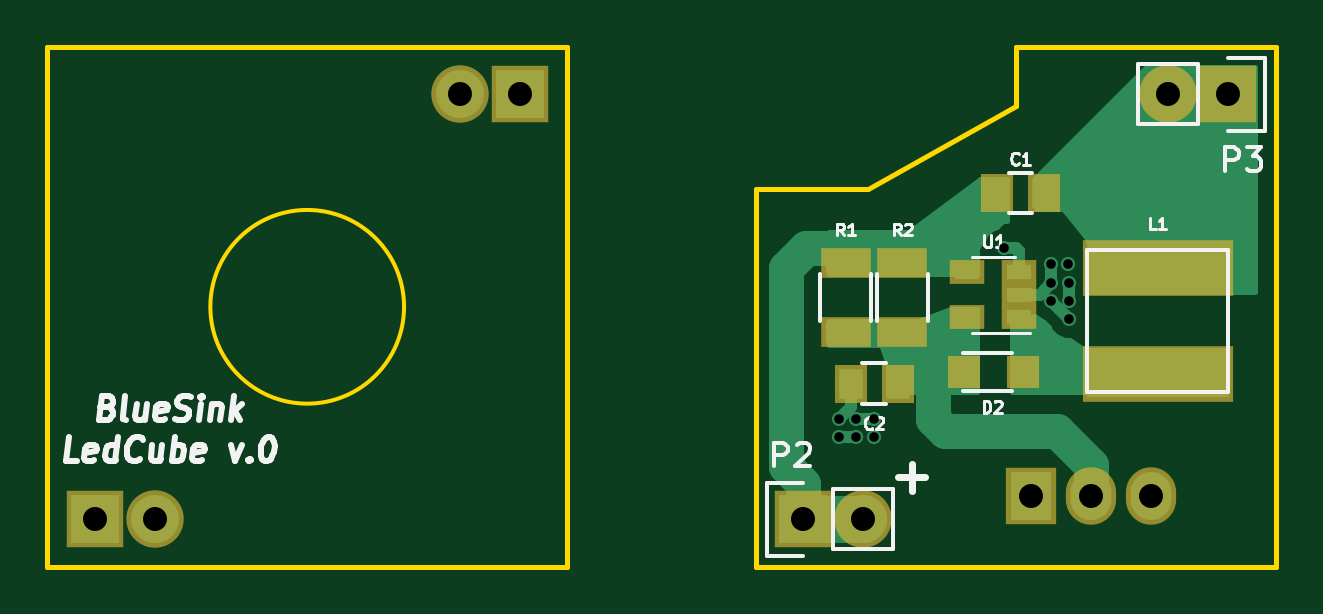
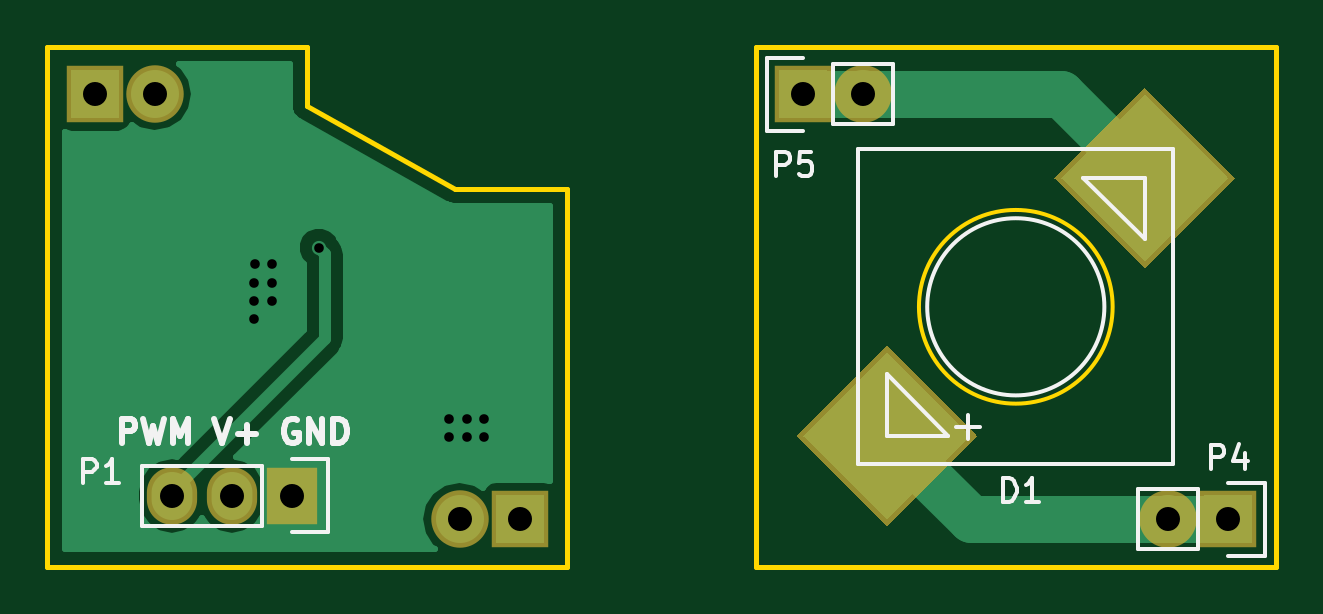
Circuit board: 8 layer files. Board 52.0 x 22.0 mm.
- bottom_copper: ledCube-B.Cu.gbr (7850 bytes)
- bottom_mask: ledCube-B.Mask.gbr (1043 bytes)
- bottom_silk: ledCube-B.SilkS.gbr (5730 bytes)
- outline: ledCube-Edge.Cuts.gbr (955 bytes)
- top_copper: ledCube-F.Cu.gbr (6887 bytes)
- top_mask: ledCube-F.Mask.gbr (1317 bytes)
- top_silk: ledCube-F.SilkS.gbr (11916 bytes)
- drill: ledCube.drl (555 bytes)

=== bottom_copper: ledCube-B.Cu.gbr (7850 bytes, source omitted) ===
=== bottom_mask: ledCube-B.Mask.gbr ===
G04 #@! TF.FileFunction,Soldermask,Bot*
%FSLAX46Y46*%
G04 Gerber Fmt 4.6, Leading zero omitted, Abs format (unit mm)*
G04 Created by KiCad (PCBNEW 4.0.4-stable) date 12/28/16 17:41:51*
%MOMM*%
%LPD*%
G01*
G04 APERTURE LIST*
%ADD10C,0.100000*%
%ADD11R,2.432000X2.432000*%
%ADD12O,2.432000X2.432000*%
%ADD13R,2.127200X2.432000*%
%ADD14O,2.127200X2.432000*%
G04 APERTURE END LIST*
D10*
D11*
X91000000Y-109000000D03*
D12*
X93540000Y-109000000D03*
D10*
G36*
X101636623Y-105455000D02*
X105455000Y-101636623D01*
X109273377Y-105455000D01*
X105455000Y-109273377D01*
X101636623Y-105455000D01*
X101636623Y-105455000D01*
G37*
G36*
X90726623Y-94545000D02*
X94545000Y-90726623D01*
X98363377Y-94545000D01*
X94545000Y-98363377D01*
X90726623Y-94545000D01*
X90726623Y-94545000D01*
G37*
D11*
X109000000Y-91000000D03*
D12*
X106460000Y-91000000D03*
D13*
X130660000Y-108000000D03*
D14*
X133200000Y-108000000D03*
X135740000Y-108000000D03*
D11*
X121000000Y-109000000D03*
D12*
X123540000Y-109000000D03*
D11*
X139000000Y-91000000D03*
D12*
X136460000Y-91000000D03*
M02*

=== bottom_silk: ledCube-B.SilkS.gbr ===
G04 #@! TF.FileFunction,Legend,Bot*
%FSLAX46Y46*%
G04 Gerber Fmt 4.6, Leading zero omitted, Abs format (unit mm)*
G04 Created by KiCad (PCBNEW 4.0.4-stable) date 12/28/16 17:41:51*
%MOMM*%
%LPD*%
G01*
G04 APERTURE LIST*
%ADD10C,0.100000*%
%ADD11C,0.250000*%
%ADD12C,0.150000*%
G04 APERTURE END LIST*
D10*
D11*
X137838095Y-105752381D02*
X137838095Y-104752381D01*
X137457142Y-104752381D01*
X137361904Y-104800000D01*
X137314285Y-104847619D01*
X137266666Y-104942857D01*
X137266666Y-105085714D01*
X137314285Y-105180952D01*
X137361904Y-105228571D01*
X137457142Y-105276190D01*
X137838095Y-105276190D01*
X136933333Y-104752381D02*
X136695238Y-105752381D01*
X136504761Y-105038095D01*
X136314285Y-105752381D01*
X136076190Y-104752381D01*
X135695238Y-105752381D02*
X135695238Y-104752381D01*
X135361904Y-105466667D01*
X135028571Y-104752381D01*
X135028571Y-105752381D01*
X133933333Y-104752381D02*
X133600000Y-105752381D01*
X133266666Y-104752381D01*
X132933333Y-105371429D02*
X132171428Y-105371429D01*
X132552380Y-105752381D02*
X132552380Y-104990476D01*
X130409523Y-104800000D02*
X130504761Y-104752381D01*
X130647618Y-104752381D01*
X130790476Y-104800000D01*
X130885714Y-104895238D01*
X130933333Y-104990476D01*
X130980952Y-105180952D01*
X130980952Y-105323810D01*
X130933333Y-105514286D01*
X130885714Y-105609524D01*
X130790476Y-105704762D01*
X130647618Y-105752381D01*
X130552380Y-105752381D01*
X130409523Y-105704762D01*
X130361904Y-105657143D01*
X130361904Y-105323810D01*
X130552380Y-105323810D01*
X129933333Y-105752381D02*
X129933333Y-104752381D01*
X129361904Y-105752381D01*
X129361904Y-104752381D01*
X128885714Y-105752381D02*
X128885714Y-104752381D01*
X128647619Y-104752381D01*
X128504761Y-104800000D01*
X128409523Y-104895238D01*
X128361904Y-104990476D01*
X128314285Y-105180952D01*
X128314285Y-105323810D01*
X128361904Y-105514286D01*
X128409523Y-105609524D01*
X128504761Y-105704762D01*
X128647619Y-105752381D01*
X128885714Y-105752381D01*
D12*
X89450000Y-107450000D02*
X91000000Y-107450000D01*
X94810000Y-107730000D02*
X92270000Y-107730000D01*
X92270000Y-107730000D02*
X92270000Y-110270000D01*
X91000000Y-110550000D02*
X89450000Y-110550000D01*
X89450000Y-110550000D02*
X89450000Y-107450000D01*
X92270000Y-110270000D02*
X94810000Y-110270000D01*
X94810000Y-110270000D02*
X94810000Y-107730000D01*
X102032000Y-105588000D02*
X102032000Y-104572000D01*
X101524000Y-105080000D02*
X102540000Y-105080000D01*
X94545000Y-97145000D02*
X97145000Y-94545000D01*
X94545000Y-97145000D02*
X94545000Y-94545000D01*
X94545000Y-94545000D02*
X97145000Y-94545000D01*
X105455000Y-102855000D02*
X102855000Y-105455000D01*
X105455000Y-105455000D02*
X105455000Y-102855000D01*
X102855000Y-105455000D02*
X105455000Y-105455000D01*
X103750000Y-100000000D02*
G75*
G03X103750000Y-100000000I-3750000J0D01*
G01*
X93325000Y-106675000D02*
X93325000Y-93325000D01*
X93325000Y-93325000D02*
X106675000Y-93325000D01*
X106675000Y-106675000D02*
X106675000Y-93325000D01*
X93325000Y-106675000D02*
X106675000Y-106675000D01*
X110550000Y-92550000D02*
X109000000Y-92550000D01*
X105190000Y-92270000D02*
X107730000Y-92270000D01*
X107730000Y-92270000D02*
X107730000Y-89730000D01*
X109000000Y-89450000D02*
X110550000Y-89450000D01*
X110550000Y-89450000D02*
X110550000Y-92550000D01*
X107730000Y-89730000D02*
X105190000Y-89730000D01*
X105190000Y-89730000D02*
X105190000Y-92270000D01*
X130660000Y-109550000D02*
X129110000Y-109550000D01*
X129110000Y-109550000D02*
X129110000Y-106450000D01*
X129110000Y-106450000D02*
X130660000Y-106450000D01*
X131930000Y-109270000D02*
X137010000Y-109270000D01*
X137010000Y-109270000D02*
X137010000Y-106730000D01*
X137010000Y-106730000D02*
X131930000Y-106730000D01*
X131930000Y-106730000D02*
X131930000Y-109270000D01*
X91738095Y-106852381D02*
X91738095Y-105852381D01*
X91357142Y-105852381D01*
X91261904Y-105900000D01*
X91214285Y-105947619D01*
X91166666Y-106042857D01*
X91166666Y-106185714D01*
X91214285Y-106280952D01*
X91261904Y-106328571D01*
X91357142Y-106376190D01*
X91738095Y-106376190D01*
X90309523Y-106185714D02*
X90309523Y-106852381D01*
X90547619Y-105804762D02*
X90785714Y-106519048D01*
X90166666Y-106519048D01*
X100538095Y-108252381D02*
X100538095Y-107252381D01*
X100300000Y-107252381D01*
X100157142Y-107300000D01*
X100061904Y-107395238D01*
X100014285Y-107490476D01*
X99966666Y-107680952D01*
X99966666Y-107823810D01*
X100014285Y-108014286D01*
X100061904Y-108109524D01*
X100157142Y-108204762D01*
X100300000Y-108252381D01*
X100538095Y-108252381D01*
X99014285Y-108252381D02*
X99585714Y-108252381D01*
X99300000Y-108252381D02*
X99300000Y-107252381D01*
X99395238Y-107395238D01*
X99490476Y-107490476D01*
X99585714Y-107538095D01*
X110138095Y-94452381D02*
X110138095Y-93452381D01*
X109757142Y-93452381D01*
X109661904Y-93500000D01*
X109614285Y-93547619D01*
X109566666Y-93642857D01*
X109566666Y-93785714D01*
X109614285Y-93880952D01*
X109661904Y-93928571D01*
X109757142Y-93976190D01*
X110138095Y-93976190D01*
X108661904Y-93452381D02*
X109138095Y-93452381D01*
X109185714Y-93928571D01*
X109138095Y-93880952D01*
X109042857Y-93833333D01*
X108804761Y-93833333D01*
X108709523Y-93880952D01*
X108661904Y-93928571D01*
X108614285Y-94023810D01*
X108614285Y-94261905D01*
X108661904Y-94357143D01*
X108709523Y-94404762D01*
X108804761Y-94452381D01*
X109042857Y-94452381D01*
X109138095Y-94404762D01*
X109185714Y-94357143D01*
X139488095Y-107452381D02*
X139488095Y-106452381D01*
X139107142Y-106452381D01*
X139011904Y-106500000D01*
X138964285Y-106547619D01*
X138916666Y-106642857D01*
X138916666Y-106785714D01*
X138964285Y-106880952D01*
X139011904Y-106928571D01*
X139107142Y-106976190D01*
X139488095Y-106976190D01*
X137964285Y-107452381D02*
X138535714Y-107452381D01*
X138250000Y-107452381D02*
X138250000Y-106452381D01*
X138345238Y-106595238D01*
X138440476Y-106690476D01*
X138535714Y-106738095D01*
M02*

=== outline: ledCube-Edge.Cuts.gbr ===
G04 #@! TF.FileFunction,Profile,NP*
%FSLAX46Y46*%
G04 Gerber Fmt 4.6, Leading zero omitted, Abs format (unit mm)*
G04 Created by KiCad (PCBNEW 4.0.4-stable) date 12/28/16 17:41:51*
%MOMM*%
%LPD*%
G01*
G04 APERTURE LIST*
%ADD10C,0.100000*%
%ADD11C,0.200000*%
%ADD12C,0.150000*%
G04 APERTURE END LIST*
D10*
D11*
X111000000Y-89000000D02*
X111000000Y-111000000D01*
X89000000Y-111000000D02*
X111000000Y-111000000D01*
X89000000Y-89000000D02*
X89000000Y-111000000D01*
D12*
X104100000Y-100000000D02*
G75*
G03X104100000Y-100000000I-4100000J0D01*
G01*
D11*
X89000000Y-89000000D02*
X111000000Y-89000000D01*
X123750000Y-95000000D02*
X119000000Y-95000000D01*
X130000000Y-91500000D02*
X123750000Y-95000000D01*
X130000000Y-89000000D02*
X130000000Y-91500000D01*
X119000000Y-95000000D02*
X119000000Y-111000000D01*
X119000000Y-111000000D02*
X141000000Y-111000000D01*
X141000000Y-89000000D02*
X141000000Y-111000000D01*
X130000000Y-89000000D02*
X141000000Y-89000000D01*
M02*

=== top_copper: ledCube-F.Cu.gbr ===
G04 #@! TF.FileFunction,Copper,L1,Top,Signal*
%FSLAX46Y46*%
G04 Gerber Fmt 4.6, Leading zero omitted, Abs format (unit mm)*
G04 Created by KiCad (PCBNEW 4.0.4-stable) date 12/28/16 17:41:51*
%MOMM*%
%LPD*%
G01*
G04 APERTURE LIST*
%ADD10C,0.100000*%
%ADD11R,2.032000X2.032000*%
%ADD12O,2.032000X2.032000*%
%ADD13R,1.000000X1.250000*%
%ADD14R,1.000000X1.000000*%
%ADD15R,6.000000X2.000000*%
%ADD16R,1.727200X2.032000*%
%ADD17O,1.727200X2.032000*%
%ADD18R,1.060000X0.650000*%
%ADD19R,1.700000X0.900000*%
%ADD20C,0.600000*%
%ADD21C,1.500000*%
%ADD22C,0.500000*%
%ADD23C,2.000000*%
%ADD24C,0.254000*%
G04 APERTURE END LIST*
D10*
D11*
X91000000Y-109000000D03*
D12*
X93540000Y-109000000D03*
D11*
X109000000Y-91000000D03*
D12*
X106460000Y-91000000D03*
D13*
X129200000Y-95200000D03*
X131200000Y-95200000D03*
X125000000Y-103250000D03*
X123000000Y-103250000D03*
D14*
X127800000Y-102750000D03*
X130300000Y-102750000D03*
D15*
X136000000Y-98350000D03*
X136000000Y-102850000D03*
D16*
X130660000Y-108000000D03*
D17*
X133200000Y-108000000D03*
X135740000Y-108000000D03*
D18*
X130150000Y-100434286D03*
X130150000Y-99484286D03*
X130150000Y-98534286D03*
X127950000Y-98534286D03*
X127950000Y-100434286D03*
D11*
X121000000Y-109000000D03*
D12*
X123540000Y-109000000D03*
D11*
X139000000Y-91000000D03*
D12*
X136460000Y-91000000D03*
D19*
X122800000Y-101050000D03*
X122800000Y-98150000D03*
X125200000Y-101050000D03*
X125200000Y-98150000D03*
D20*
X132200000Y-98200000D03*
X131500000Y-98200000D03*
X124000000Y-105500000D03*
X124000000Y-104750000D03*
X123250000Y-104750000D03*
X123250000Y-105500000D03*
X122500000Y-105500000D03*
X122500000Y-104750000D03*
X132250000Y-100500000D03*
X131500000Y-99750000D03*
X132250000Y-99750000D03*
X132250000Y-99000000D03*
X131500000Y-99000000D03*
X129500000Y-97500000D03*
D21*
X126500000Y-104750000D02*
X126500000Y-102500000D01*
X127000000Y-105250000D02*
X126500000Y-104750000D01*
X131750000Y-105250000D02*
X127000000Y-105250000D01*
X133200000Y-106700000D02*
X131750000Y-105250000D01*
X133200000Y-108000000D02*
X133200000Y-106700000D01*
D22*
X131500000Y-99000000D02*
X131500000Y-98200000D01*
X123250000Y-104750000D02*
X124000000Y-104750000D01*
X122500000Y-105500000D02*
X123250000Y-105500000D01*
X123000000Y-103250000D02*
X123000000Y-104250000D01*
X123000000Y-104250000D02*
X122500000Y-104750000D01*
X131500000Y-99750000D02*
X132250000Y-100500000D01*
X132250000Y-99000000D02*
X132250000Y-99750000D01*
X130150000Y-99484286D02*
X131015714Y-99484286D01*
X131015714Y-99484286D02*
X131500000Y-99000000D01*
X130300000Y-102750000D02*
X130300000Y-100584286D01*
X130300000Y-100584286D02*
X130150000Y-100434286D01*
X130000000Y-97500000D02*
X130150000Y-97650000D01*
X130150000Y-97650000D02*
X130150000Y-98534286D01*
X129500000Y-97500000D02*
X130000000Y-97500000D01*
D21*
X121100000Y-97500000D02*
X122750000Y-97500000D01*
X120250000Y-98750000D02*
X120250000Y-98350000D01*
X120250000Y-98350000D02*
X121100000Y-97500000D01*
X120250000Y-106750000D02*
X120250000Y-98750000D01*
X121000000Y-107500000D02*
X120250000Y-106750000D01*
X121000000Y-109000000D02*
X121000000Y-107500000D01*
D23*
X121000000Y-109000000D02*
X123540000Y-109000000D01*
D24*
G36*
X129623000Y-96373000D02*
X129500000Y-96373000D01*
X129450590Y-96383006D01*
X129410197Y-96410197D01*
X129213817Y-96606577D01*
X128971057Y-96706883D01*
X128707808Y-96969673D01*
X128606326Y-97214068D01*
X128410197Y-97410197D01*
X128382334Y-97452211D01*
X128373000Y-97500000D01*
X128373000Y-98623000D01*
X122127000Y-98623000D01*
X122127000Y-96877000D01*
X125500000Y-96877000D01*
X125549410Y-96866994D01*
X125576200Y-96851600D01*
X128542333Y-94627000D01*
X129623000Y-94627000D01*
X129623000Y-96373000D01*
X129623000Y-96373000D01*
G37*
X129623000Y-96373000D02*
X129500000Y-96373000D01*
X129450590Y-96383006D01*
X129410197Y-96410197D01*
X129213817Y-96606577D01*
X128971057Y-96706883D01*
X128707808Y-96969673D01*
X128606326Y-97214068D01*
X128410197Y-97410197D01*
X128382334Y-97452211D01*
X128373000Y-97500000D01*
X128373000Y-98623000D01*
X122127000Y-98623000D01*
X122127000Y-96877000D01*
X125500000Y-96877000D01*
X125549410Y-96866994D01*
X125576200Y-96851600D01*
X128542333Y-94627000D01*
X129623000Y-94627000D01*
X129623000Y-96373000D01*
G36*
X131203164Y-100704744D02*
X131407255Y-100908835D01*
X131456883Y-101028943D01*
X131719673Y-101292192D01*
X132063201Y-101434838D01*
X132298613Y-101435043D01*
X132929553Y-101855670D01*
X133000000Y-101877000D01*
X138873000Y-101877000D01*
X138873000Y-103623000D01*
X129877000Y-103623000D01*
X129877000Y-100456726D01*
X130680000Y-100456726D01*
X130797869Y-100434547D01*
X131203164Y-100704744D01*
X131203164Y-100704744D01*
G37*
X131203164Y-100704744D02*
X131407255Y-100908835D01*
X131456883Y-101028943D01*
X131719673Y-101292192D01*
X132063201Y-101434838D01*
X132298613Y-101435043D01*
X132929553Y-101855670D01*
X133000000Y-101877000D01*
X138873000Y-101877000D01*
X138873000Y-103623000D01*
X129877000Y-103623000D01*
X129877000Y-100456726D01*
X130680000Y-100456726D01*
X130797869Y-100434547D01*
X131203164Y-100704744D01*
G36*
X128373000Y-103623000D02*
X124627000Y-103623000D01*
X124627000Y-102500000D01*
X124620483Y-102459839D01*
X124370483Y-101709839D01*
X124345366Y-101666129D01*
X124305221Y-101635634D01*
X124250000Y-101623000D01*
X122127000Y-101623000D01*
X122127000Y-100627000D01*
X126000000Y-100627000D01*
X126047167Y-100617917D01*
X127274460Y-100127000D01*
X128373000Y-100127000D01*
X128373000Y-103623000D01*
X128373000Y-103623000D01*
G37*
X128373000Y-103623000D02*
X124627000Y-103623000D01*
X124627000Y-102500000D01*
X124620483Y-102459839D01*
X124370483Y-101709839D01*
X124345366Y-101666129D01*
X124305221Y-101635634D01*
X124250000Y-101623000D01*
X122127000Y-101623000D01*
X122127000Y-100627000D01*
X126000000Y-100627000D01*
X126047167Y-100617917D01*
X127274460Y-100127000D01*
X128373000Y-100127000D01*
X128373000Y-103623000D01*
G36*
X140123000Y-99373000D02*
X133135000Y-99373000D01*
X133135000Y-99306822D01*
X133184838Y-99186799D01*
X133185162Y-98814833D01*
X133127000Y-98674070D01*
X133127000Y-98405675D01*
X133134838Y-98386799D01*
X133135162Y-98014833D01*
X133127000Y-97995079D01*
X133127000Y-97250000D01*
X133116994Y-97200590D01*
X133099170Y-97170664D01*
X132099170Y-95920664D01*
X132060491Y-95888331D01*
X132000000Y-95873000D01*
X130877000Y-95873000D01*
X130877000Y-94552606D01*
X135552606Y-89877000D01*
X140123000Y-89877000D01*
X140123000Y-99373000D01*
X140123000Y-99373000D01*
G37*
X140123000Y-99373000D02*
X133135000Y-99373000D01*
X133135000Y-99306822D01*
X133184838Y-99186799D01*
X133185162Y-98814833D01*
X133127000Y-98674070D01*
X133127000Y-98405675D01*
X133134838Y-98386799D01*
X133135162Y-98014833D01*
X133127000Y-97995079D01*
X133127000Y-97250000D01*
X133116994Y-97200590D01*
X133099170Y-97170664D01*
X132099170Y-95920664D01*
X132060491Y-95888331D01*
X132000000Y-95873000D01*
X130877000Y-95873000D01*
X130877000Y-94552606D01*
X135552606Y-89877000D01*
X140123000Y-89877000D01*
X140123000Y-99373000D01*
M02*

=== top_mask: ledCube-F.Mask.gbr ===
G04 #@! TF.FileFunction,Soldermask,Top*
%FSLAX46Y46*%
G04 Gerber Fmt 4.6, Leading zero omitted, Abs format (unit mm)*
G04 Created by KiCad (PCBNEW 4.0.4-stable) date 12/28/16 17:41:51*
%MOMM*%
%LPD*%
G01*
G04 APERTURE LIST*
%ADD10C,0.100000*%
%ADD11R,2.432000X2.432000*%
%ADD12O,2.432000X2.432000*%
%ADD13R,1.400000X1.650000*%
%ADD14R,1.400000X1.400000*%
%ADD15R,6.400000X2.400000*%
%ADD16R,2.127200X2.432000*%
%ADD17O,2.127200X2.432000*%
%ADD18R,1.460000X1.050000*%
%ADD19R,2.100000X1.300000*%
G04 APERTURE END LIST*
D10*
D11*
X91000000Y-109000000D03*
D12*
X93540000Y-109000000D03*
D11*
X109000000Y-91000000D03*
D12*
X106460000Y-91000000D03*
D13*
X129200000Y-95200000D03*
X131200000Y-95200000D03*
X125000000Y-103250000D03*
X123000000Y-103250000D03*
D14*
X127800000Y-102750000D03*
X130300000Y-102750000D03*
D15*
X136000000Y-98350000D03*
X136000000Y-102850000D03*
D16*
X130660000Y-108000000D03*
D17*
X133200000Y-108000000D03*
X135740000Y-108000000D03*
D18*
X130150000Y-100434286D03*
X130150000Y-99484286D03*
X130150000Y-98534286D03*
X127950000Y-98534286D03*
X127950000Y-100434286D03*
D11*
X121000000Y-109000000D03*
D12*
X123540000Y-109000000D03*
D11*
X139000000Y-91000000D03*
D12*
X136460000Y-91000000D03*
D19*
X122800000Y-101050000D03*
X122800000Y-98150000D03*
X125200000Y-101050000D03*
X125200000Y-98150000D03*
M02*

=== top_silk: ledCube-F.SilkS.gbr (11916 bytes, source omitted) ===
=== drill: ledCube.drl ===
M48
;DRILL file {KiCad 4.0.4-stable} date 12/28/16 17:41:54
;FORMAT={-:-/ absolute / inch / decimal}
FMAT,2
INCH,TZ
T1C0.016
T2C0.040
%
G90
G05
M72
T1
X4.8228Y-4.124
X4.8228Y-4.1535
X4.8524Y-4.124
X4.8524Y-4.1535
X4.8819Y-4.124
X4.8819Y-4.1535
X5.0984Y-3.8386
X5.1772Y-3.8661
X5.1772Y-3.8976
X5.1772Y-3.9272
X5.2047Y-3.8661
X5.2067Y-3.8976
X5.2067Y-3.9272
X5.2067Y-3.9567
T2
X3.5827Y-4.2913
X3.6827Y-4.2913
X4.1913Y-3.5827
X4.2913Y-3.5827
X4.7638Y-4.2913
X4.8638Y-4.2913
X5.1441Y-4.252
X5.2441Y-4.252
X5.3441Y-4.252
X5.3724Y-3.5827
X5.4724Y-3.5827
T0
M30

